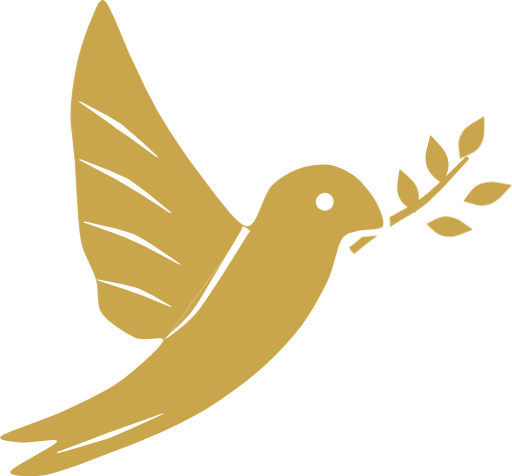
t = 0.00 s
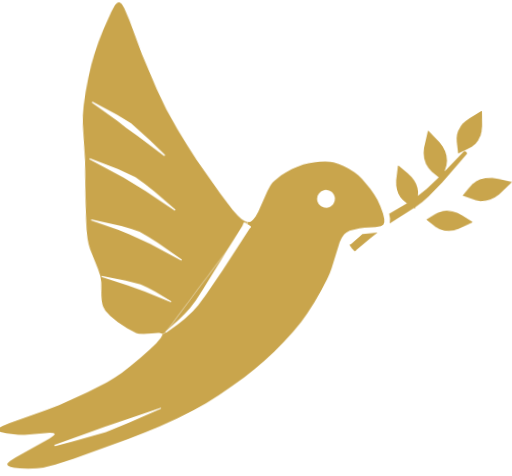
t = 4.50 s
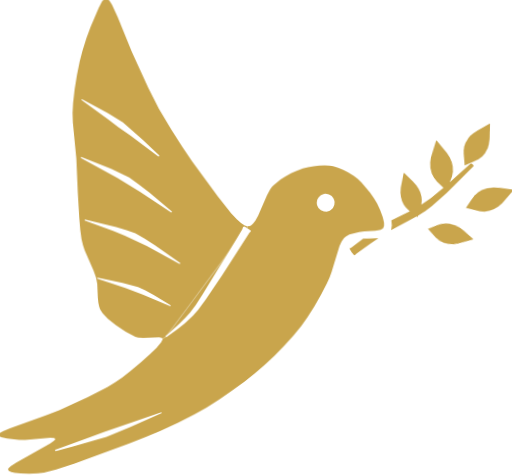
t = 6.75 s
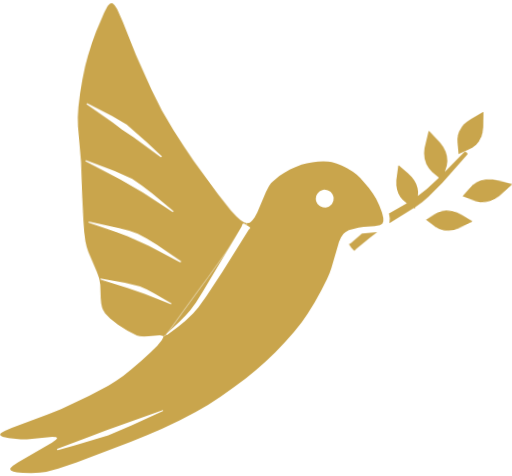
t = 9.00 s

The animated SVG that drew these frames (rendered in a browser with its animation timeline set to each time). Animation: 7 CSS @keyframes rules; frames cover the first 9.00 s, repeats indefinitely.

<svg xmlns="http://www.w3.org/2000/svg" viewBox="0 0 1000 930" width="1000" height="930"><title>House of Evulv dove, in motion</title><style>@keyframes glide{from{transform:translateY(0)}to{transform:translateY(-10px)}}.glide{animation:glide 3.5s ease-in-out 0.00s infinite alternate both}@keyframes wing{from{transform:rotate(126.0deg) scaleY(1) rotate(-126.0deg)}to{transform:rotate(126.0deg) scaleY(0.93) rotate(-126.0deg)}}.wing{animation:wing 3.5s ease-in-out 0.00s infinite alternate both}.wing{transform-box:view-box;transform-origin:482.0px 446.0px}@keyframes pitch{from{transform:rotate(-0.9deg)}to{transform:rotate(0.9deg)}}.pitch{animation:pitch 9.0s ease-in-out -4.50s infinite alternate both}.pitch{transform-box:view-box;transform-origin:470.0px 560.0px}@keyframes branch{from{transform:rotate(-2.2deg)}to{transform:rotate(2.6deg)}}.branch{animation:branch 2.9s ease-in-out -1.45s infinite alternate both}.branch{transform-box:view-box;transform-origin:686.0px 486.0px}@keyframes l2{from{transform:rotate(-6deg)}to{transform:rotate(5deg)}}.l2{animation:l2 2.2s ease-in-out -1.10s infinite alternate both}.l2{transform-box:view-box;transform-origin:899.0px 306.0px}@keyframes l3{from{transform:rotate(5deg)}to{transform:rotate(-6deg)}}.l3{animation:l3 2.6s ease-in-out -1.30s infinite alternate both}.l3{transform-box:view-box;transform-origin:906.0px 392.0px}@keyframes l4{from{transform:rotate(-5deg)}to{transform:rotate(6deg)}}.l4{animation:l4 2.4s ease-in-out -1.20s infinite alternate both}.l4{transform-box:view-box;transform-origin:834.0px 438.0px}@media (prefers-reduced-motion: reduce){*{animation:none!important}}</style><defs><clipPath id="hoe-dove-wing"><path d="M430 -10L482 444L325 660L318 664L-10 664L-10 -10Z"/></clipPath><clipPath id="hoe-dove-body"><path d="M430 -10L1010 -10L1010 1010L-10 1010L-10 664L318 664L325 660L482 444Z"/></clipPath></defs><g class="glide"><g class="pitch"><g class="branch"><path fill="#C9A54C" fill-rule="evenodd" d="M694.68 493.48L723.44 470.72L737.14 460.28L707.27 462.61L685.34 481.14L681.56 483.51L686.05 490.13L691.30 496.04L693.22 495.51ZM761.07 443.46L809.25 414.08L811.13 415.43L811.93 412.32L825.77 402.57L837.88 392.65L865.74 364.92L915.17 310.42L915.12 308.48L913.20 306.25L911.01 304.83L909.14 305.68L870.48 344.27L874.40 332.55L875.74 323.14L874.84 312.69L872.56 304.63L867.98 295.25L862.04 286.91L840.88 263.82L839.73 264.11L831.42 296.95L830.45 307.16L831.32 317.67L834.53 328.34L839.41 336.87L845.70 343.96L858.93 355.43L835.34 376.78L817.39 390.72L817.90 382.32L816.84 374.76L814.18 366.69L810.42 359.61L805.78 353.39L798.60 346.01L780.81 330.38L779.70 330.78L775.59 359.32L775.54 369.62L776.76 377.42L779.44 385.43L783.23 392.42L787.80 398.02L795.58 404.61L760.51 424.08L761.98 433.87Z"/><g class="l2"><path fill="#C9A54C" fill-rule="evenodd" d="M915.96 301.37L924.65 296.83L932.25 290.81L937.25 284.58L942.22 274.68L944.29 267.12L945.50 256.81L945.73 227.69L944.70 227.10L921.80 240.46L913.27 246.39L907.51 251.66L904.09 255.71L898.50 265.41L896.20 272.75L895.36 279.92L895.56 287.21L897.89 309.37Z"/></g><g class="l3"><path fill="#C9A54C" fill-rule="evenodd" d="M904.70 392.29L930.80 400.10L940.30 401.19L950.55 400.07L958.72 397.50L968.12 392.50L976.28 386.10L1000.00 361.31L973.95 356.31L961.06 354.83L947.99 355.73L937.21 359.04L930.28 362.74L922.86 368.88L916.52 376.34Z"/></g><g class="l4"><path fill="#C9A54C" fill-rule="evenodd" d="M832.79 437.37L849.40 451.77L857.38 456.95L866.81 460.35L875.25 461.49L885.83 460.84L895.80 458.30L922.51 447.42L922.64 446.24L903.17 432.75L894.27 427.57L884.60 423.79L873.64 422.04L865.70 422.38L856.43 424.83L849.85 427.85Z"/></g></g><g clip-path="url(#hoe-dove-body)"><path fill="#C9A54C" fill-rule="evenodd" d="M192.77 5.58L186.13 18.34L170.77 55.74L162.77 78.40L155.30 103.07L150.21 123.66L145.09 150.55L141.02 177.95L138.25 205.02L137.48 224.62L138.24 242.75L145.94 314.34L149.72 382.03L153.19 430.87L155.28 453.01L157.96 470.79L160.80 482.41L164.28 492.30L182.15 532.00L187.27 545.52L189.73 557.86L191.25 585.10L192.46 595.65L194.23 603.02L196.00 607.58L200.80 615.17L211.11 625.67L226.88 638.05L246.33 650.68L265.38 660.64L270.94 662.02L280.55 662.66L311.72 660.91L317.03 661.98L318.63 663.76L318.73 665.05L315.97 670.80L307.37 681.16L294.44 694.26L276.35 710.89L256.92 727.42L240.66 740.27L226.50 750.38L211.79 759.52L173.80 779.71L119.18 805.21L93.39 815.65L22.79 842.06L9.31 847.88L2.35 851.83L0.83 853.24L0.00 855.74L1.71 857.83L5.45 859.56L17.07 862.12L40.34 864.70L52.56 864.65L101.65 859.65L109.41 860.18L111.51 861.87L109.38 865.03L101.48 870.72L35.73 908.94L25.37 915.89L20.11 920.94L20.02 923.70L21.58 925.38L26.11 927.43L32.80 928.95L44.21 930.18L60.80 930.50L77.81 929.54L89.95 927.95L113.54 921.94L149.77 909.43L255.06 869.43L288.56 855.96L315.94 844.14L350.88 827.45L381.60 811.36L406.39 797.02L430.91 781.10L454.92 764.11L479.46 745.62L500.34 728.84L518.60 712.87L537.59 694.51L556.61 674.55L574.37 654.36L589.59 635.35L601.31 618.60L614.32 597.47L627.57 573.49L638.65 551.34L643.59 540.13L647.38 529.46L662.20 478.85L666.13 469.71L670.75 463.18L674.81 459.50L681.36 455.94L700.34 450.66L710.38 449.14L731.87 447.77L742.14 445.81L746.99 442.92L748.81 438.31L748.68 431.84L746.22 421.34L740.82 407.16L734.57 394.39L728.44 384.40L720.44 373.33L703.93 354.24L696.74 347.51L688.97 341.60L677.60 334.53L667.80 329.59L657.85 325.61L648.17 322.89L641.37 321.84L631.52 321.37L620.82 321.83L609.80 323.13L598.99 325.20L588.94 327.97L578.10 332.05L566.68 337.26L554.94 343.70L545.75 349.74L533.06 360.26L529.40 364.04L525.59 369.27L519.47 381.16L502.32 421.69L497.01 431.30L492.79 436.88L489.85 439.62L486.79 441.43L481.94 442.18L476.67 440.54L469.18 435.77L460.81 428.45L449.94 417.00L423.07 383.84L372.75 316.86L352.11 287.19L330.70 254.75L306.14 214.44L285.01 173.80L252.00 104.18L223.87 36.95L212.07 12.04L206.65 3.73L203.38 0.84L201.75 0.16L200.15 0.00L197.09 1.07ZM485.88 454.70L434.27 537.08L402.75 585.35L387.38 606.60L377.17 618.53L361.88 632.91L347.59 644.51L326.43 660.43L324.42 660.27L324.85 658.28L350.16 634.98L363.12 621.95L371.70 612.02L382.57 597.26L396.61 575.10L462.35 464.57L471.65 448.70L473.36 443.57L475.24 442.55L477.08 443.15L487.13 449.32L488.47 450.80L488.03 452.85ZM155.56 197.21L206.81 224.11L236.16 241.62L275.93 276.09L307.06 304.95L308.22 306.79L306.41 307.82L304.27 306.37L250.96 267.40L227.05 251.13L208.18 236.85L154.38 199.08ZM155.41 310.46L214.06 332.95L249.74 349.35L269.01 362.86L289.88 378.74L334.32 415.33L332.88 416.89L330.84 415.80L271.29 376.98L226.25 350.34L154.49 312.42ZM163.98 432.40L225.50 446.46L245.72 452.31L263.07 458.39L281.42 468.62L301.59 481.11L351.55 515.25L350.62 517.17L348.53 516.42L285.50 482.80L242.45 463.25L220.38 454.60L163.36 434.49ZM190.18 545.67L239.18 555.49L269.74 563.28L284.04 569.87L300.36 578.39L334.17 598.35L332.75 600.00L279.13 577.92L244.56 565.47L189.52 547.78ZM318.86 809.07L257.01 837.25L211.34 856.85L146.18 876.30L113.01 885.32L110.97 884.99L111.51 883.05L180.38 857.35L207.13 846.79L317.94 807.18ZM617.65 388.97L620.01 384.20L623.70 380.37L625.94 378.91L630.94 377.12L633.59 376.81L638.88 377.42L641.39 378.32L645.86 381.21L649.24 385.32L651.23 390.26L651.64 392.89L651.23 398.20L649.24 403.13L647.71 405.32L643.74 408.86L641.39 410.13L636.26 411.54L630.94 411.34L625.94 409.54L623.70 408.09L620.01 404.25L617.65 399.49L617.04 396.89L616.83 394.23Z"/></g><g class="wing"><g clip-path="url(#hoe-dove-wing)"><path fill="#C9A54C" fill-rule="evenodd" d="M192.77 5.58L186.13 18.34L170.77 55.74L162.77 78.40L155.30 103.07L150.21 123.66L145.09 150.55L141.02 177.95L138.25 205.02L137.48 224.62L138.24 242.75L145.94 314.34L149.72 382.03L153.19 430.87L155.28 453.01L157.96 470.79L160.80 482.41L164.28 492.30L182.15 532.00L187.27 545.52L189.73 557.86L191.25 585.10L192.46 595.65L194.23 603.02L196.00 607.58L200.80 615.17L211.11 625.67L226.88 638.05L246.33 650.68L265.38 660.64L270.94 662.02L280.55 662.66L311.72 660.91L317.03 661.98L318.63 663.76L318.73 665.05L315.97 670.80L307.37 681.16L294.44 694.26L276.35 710.89L256.92 727.42L240.66 740.27L226.50 750.38L211.79 759.52L173.80 779.71L119.18 805.21L93.39 815.65L22.79 842.06L9.31 847.88L2.35 851.83L0.83 853.24L0.00 855.74L1.71 857.83L5.45 859.56L17.07 862.12L40.34 864.70L52.56 864.65L101.65 859.65L109.41 860.18L111.51 861.87L109.38 865.03L101.48 870.72L35.73 908.94L25.37 915.89L20.11 920.94L20.02 923.70L21.58 925.38L26.11 927.43L32.80 928.95L44.21 930.18L60.80 930.50L77.81 929.54L89.95 927.95L113.54 921.94L149.77 909.43L255.06 869.43L288.56 855.96L315.94 844.14L350.88 827.45L381.60 811.36L406.39 797.02L430.91 781.10L454.92 764.11L479.46 745.62L500.34 728.84L518.60 712.87L537.59 694.51L556.61 674.55L574.37 654.36L589.59 635.35L601.31 618.60L614.32 597.47L627.57 573.49L638.65 551.34L643.59 540.13L647.38 529.46L662.20 478.85L666.13 469.71L670.75 463.18L674.81 459.50L681.36 455.94L700.34 450.66L710.38 449.14L731.87 447.77L742.14 445.81L746.99 442.92L748.81 438.31L748.68 431.84L746.22 421.34L740.82 407.16L734.57 394.39L728.44 384.40L720.44 373.33L703.93 354.24L696.74 347.51L688.97 341.60L677.60 334.53L667.80 329.59L657.85 325.61L648.17 322.89L641.37 321.84L631.52 321.37L620.82 321.83L609.80 323.13L598.99 325.20L588.94 327.97L578.10 332.05L566.68 337.26L554.94 343.70L545.75 349.74L533.06 360.26L529.40 364.04L525.59 369.27L519.47 381.16L502.32 421.69L497.01 431.30L492.79 436.88L489.85 439.62L486.79 441.43L481.94 442.18L476.67 440.54L469.18 435.77L460.81 428.45L449.94 417.00L423.07 383.84L372.75 316.86L352.11 287.19L330.70 254.75L306.14 214.44L285.01 173.80L252.00 104.18L223.87 36.95L212.07 12.04L206.65 3.73L203.38 0.84L201.75 0.16L200.15 0.00L197.09 1.07ZM485.88 454.70L434.27 537.08L402.75 585.35L387.38 606.60L377.17 618.53L361.88 632.91L347.59 644.51L326.43 660.43L324.42 660.27L324.85 658.28L350.16 634.98L363.12 621.95L371.70 612.02L382.57 597.26L396.61 575.10L462.35 464.57L471.65 448.70L473.36 443.57L475.24 442.55L477.08 443.15L487.13 449.32L488.47 450.80L488.03 452.85ZM155.56 197.21L206.81 224.11L236.16 241.62L275.93 276.09L307.06 304.95L308.22 306.79L306.41 307.82L304.27 306.37L250.96 267.40L227.05 251.13L208.18 236.85L154.38 199.08ZM155.41 310.46L214.06 332.95L249.74 349.35L269.01 362.86L289.88 378.74L334.32 415.33L332.88 416.89L330.84 415.80L271.29 376.98L226.25 350.34L154.49 312.42ZM163.98 432.40L225.50 446.46L245.72 452.31L263.07 458.39L281.42 468.62L301.59 481.11L351.55 515.25L350.62 517.17L348.53 516.42L285.50 482.80L242.45 463.25L220.38 454.60L163.36 434.49ZM190.18 545.67L239.18 555.49L269.74 563.28L284.04 569.87L300.36 578.39L334.17 598.35L332.75 600.00L279.13 577.92L244.56 565.47L189.52 547.78ZM318.86 809.07L257.01 837.25L211.34 856.85L146.18 876.30L113.01 885.32L110.97 884.99L111.51 883.05L180.38 857.35L207.13 846.79L317.94 807.18ZM617.65 388.97L620.01 384.20L623.70 380.37L625.94 378.91L630.94 377.12L633.59 376.81L638.88 377.42L641.39 378.32L645.86 381.21L649.24 385.32L651.23 390.26L651.64 392.89L651.23 398.20L649.24 403.13L647.71 405.32L643.74 408.86L641.39 410.13L636.26 411.54L630.94 411.34L625.94 409.54L623.70 408.09L620.01 404.25L617.65 399.49L617.04 396.89L616.83 394.23Z"/></g></g></g></g></svg>
